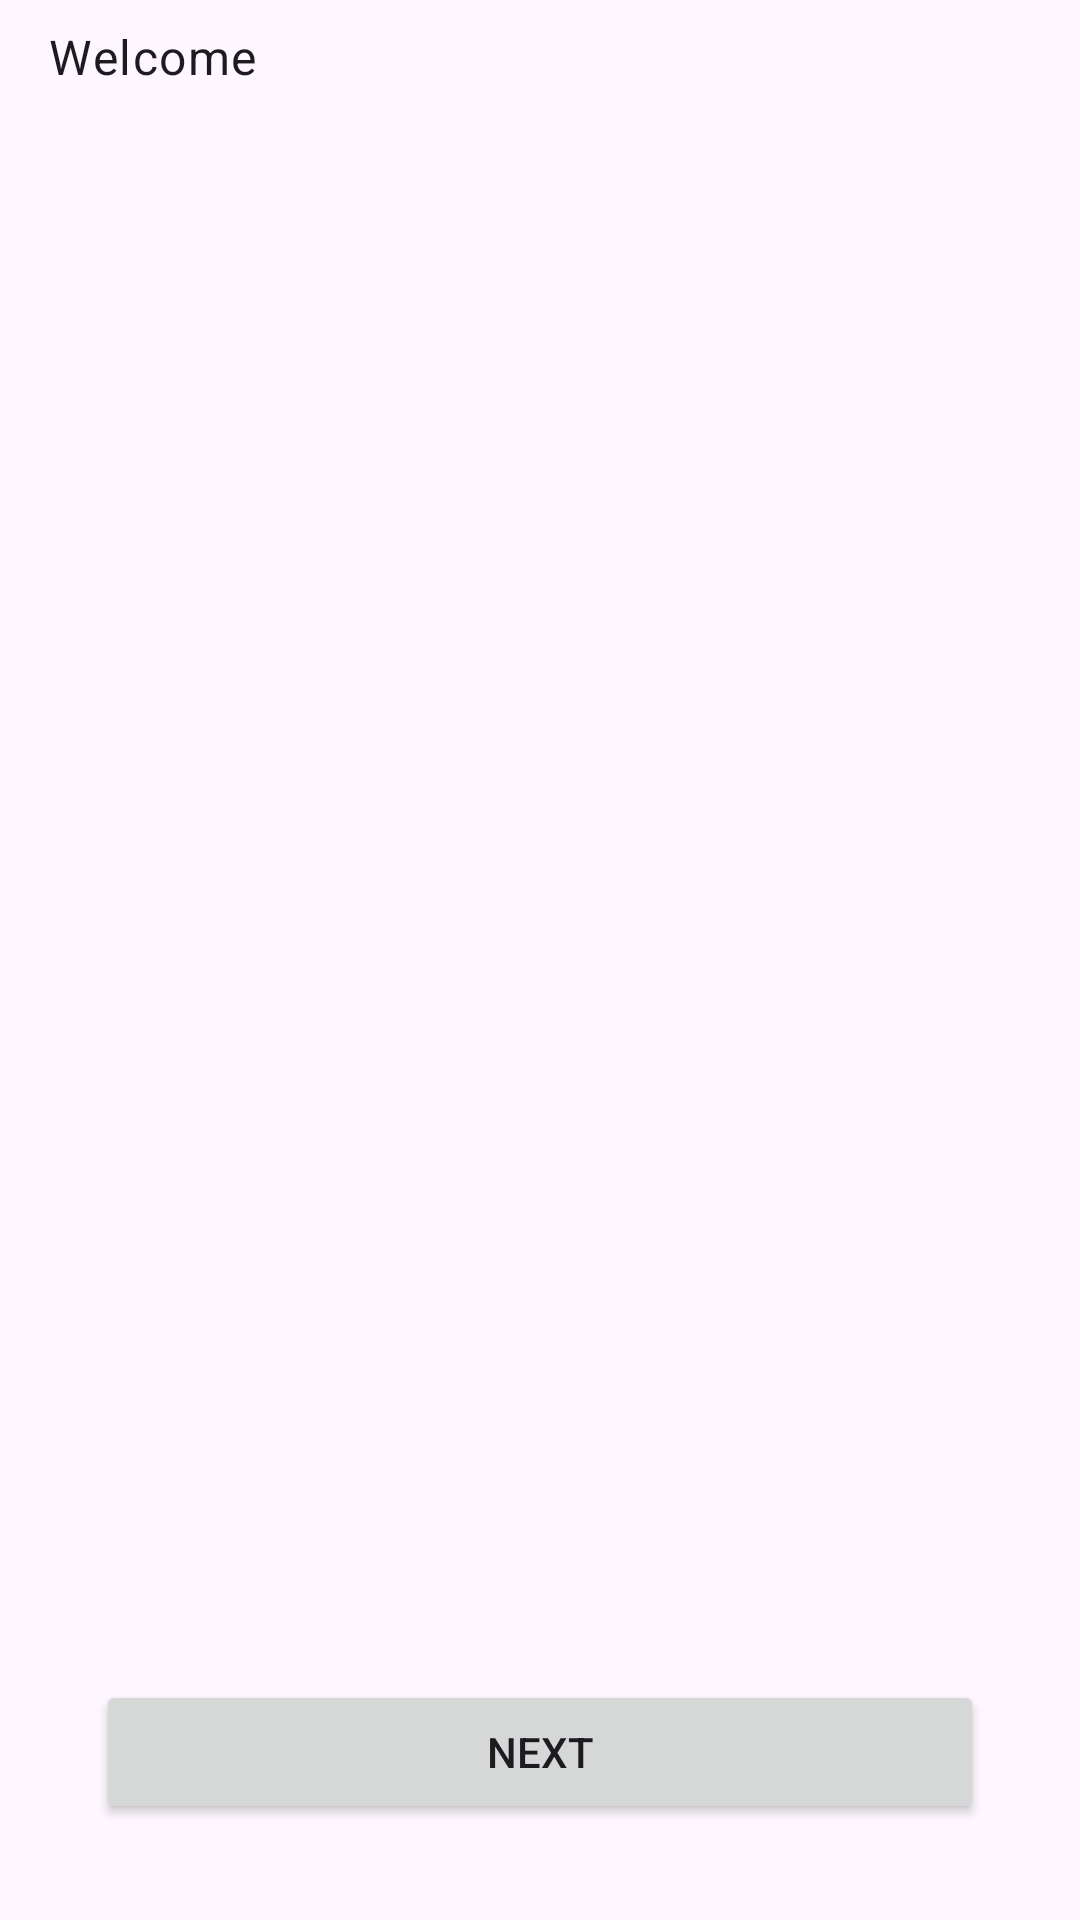

Here is an Android app screen rendered from its layout file. Give the layout XML and the strings, colors and styles it references.
<!-- AndroidManifest.xml: application theme Theme.Esem -->
<!-- res/layout/fragment_second.xml -->
<?xml version="1.0" encoding="utf-8"?>
<androidx.constraintlayout.widget.ConstraintLayout xmlns:android="http://schemas.android.com/apk/res/android"
    xmlns:app="http://schemas.android.com/apk/res-auto"
    xmlns:tools="http://schemas.android.com/tools"
    android:layout_width="match_parent"
    android:layout_height="match_parent"
    tools:context=".ui.second.SecondFragment">

    <com.google.android.material.textview.MaterialTextView
        android:id="@+id/welcome"
        style="@style/TextAppearance.Material3.BodyLarge"
        android:layout_width="wrap_content"
        android:layout_height="wrap_content"
        android:layout_marginStart="16dp"
        android:layout_marginTop="8dp"
        android:text="@string/welcome"
        app:layout_constraintStart_toStartOf="parent"
        app:layout_constraintTop_toTopOf="parent" />

    <com.google.android.material.textview.MaterialTextView
        android:id="@+id/name"
        style="@style/TextAppearance.Material3.HeadlineSmall"
        android:layout_width="wrap_content"
        android:layout_height="wrap_content"
        android:layout_marginStart="16dp"
        app:layout_constraintStart_toStartOf="parent"
        app:layout_constraintTop_toBottomOf="@id/welcome"
        tools:text="John Doe" />

    <com.google.android.material.textview.MaterialTextView
        android:id="@+id/selected"
        style="@style/TextAppearance.Material3.HeadlineLarge"
        android:layout_width="wrap_content"
        android:layout_height="wrap_content"
        app:layout_constraintBottom_toBottomOf="parent"
        app:layout_constraintEnd_toEndOf="parent"
        app:layout_constraintStart_toStartOf="parent"
        app:layout_constraintTop_toTopOf="parent"
        tools:text="Selected User Name" />

    <Button
        android:id="@+id/next_button"
        android:layout_width="0dp"
        android:layout_height="wrap_content"
        android:layout_marginHorizontal="32dp"
        android:layout_marginBottom="32dp"
        android:text="@string/next"
        app:layout_constraintBottom_toBottomOf="parent"
        app:layout_constraintEnd_toEndOf="parent"
        app:layout_constraintStart_toStartOf="parent" />

</androidx.constraintlayout.widget.ConstraintLayout>
<!-- resources referenced by this layout -->
<resources>
  <string name="next">Next</string>
  <string name="welcome">Welcome</string>
  <style name="Theme.Esem" parent="Base.Theme.Esem" />
  <style name="Base.Theme.Esem" parent="Theme.Material3.DayNight.NoActionBar">
          
          
      </style>
</resources>
